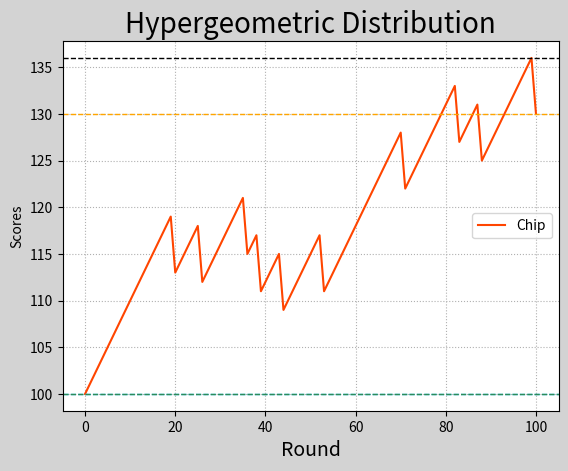

The script that saved this image:
import numpy as np
import matplotlib.pyplot as mp

# 生成随机序列
outcomes = np.random.hypergeometric(25, 1, 3, 100)
# print(outcomes)

scores = [100]

for outcome in outcomes:
    if outcome == 3:
        scores.append(scores[-1] + 1)
    else:
        scores.append(scores[-1] - 6)
scores = np.array(scores)

mp.figure('Hypergeometric Distribution', facecolor='lightgray')
mp.title('Hypergeometric Distribution', fontsize=20)
mp.xlabel('Round', fontsize=14)
mp.ylabel('Scores', fontsize=10)
mp.tick_params(labelsize=10)
mp.grid(linestyle=':')
o,h,l,c = 0, scores.argmax(),scores.argmin(),scores.size-1
if scores[o] < scores[c]:
    color = 'orangered'
elif scores[c] < scores[o]:
    color = 'limegreen'
else:
    color = 'dodgerblue'
mp.plot(scores, c=color, label='Chip')
mp.axhline(y=scores[o], linestyle='--', color='deepskyblue', linewidth=1)
mp.axhline(y=scores[h], linestyle='--', color='black', linewidth=1)
mp.axhline(y=scores[l], linestyle='--', color='seagreen', linewidth=1)
mp.axhline(y=scores[c], linestyle='--', color='orange', linewidth=1)

mp.legend()
mp.show()